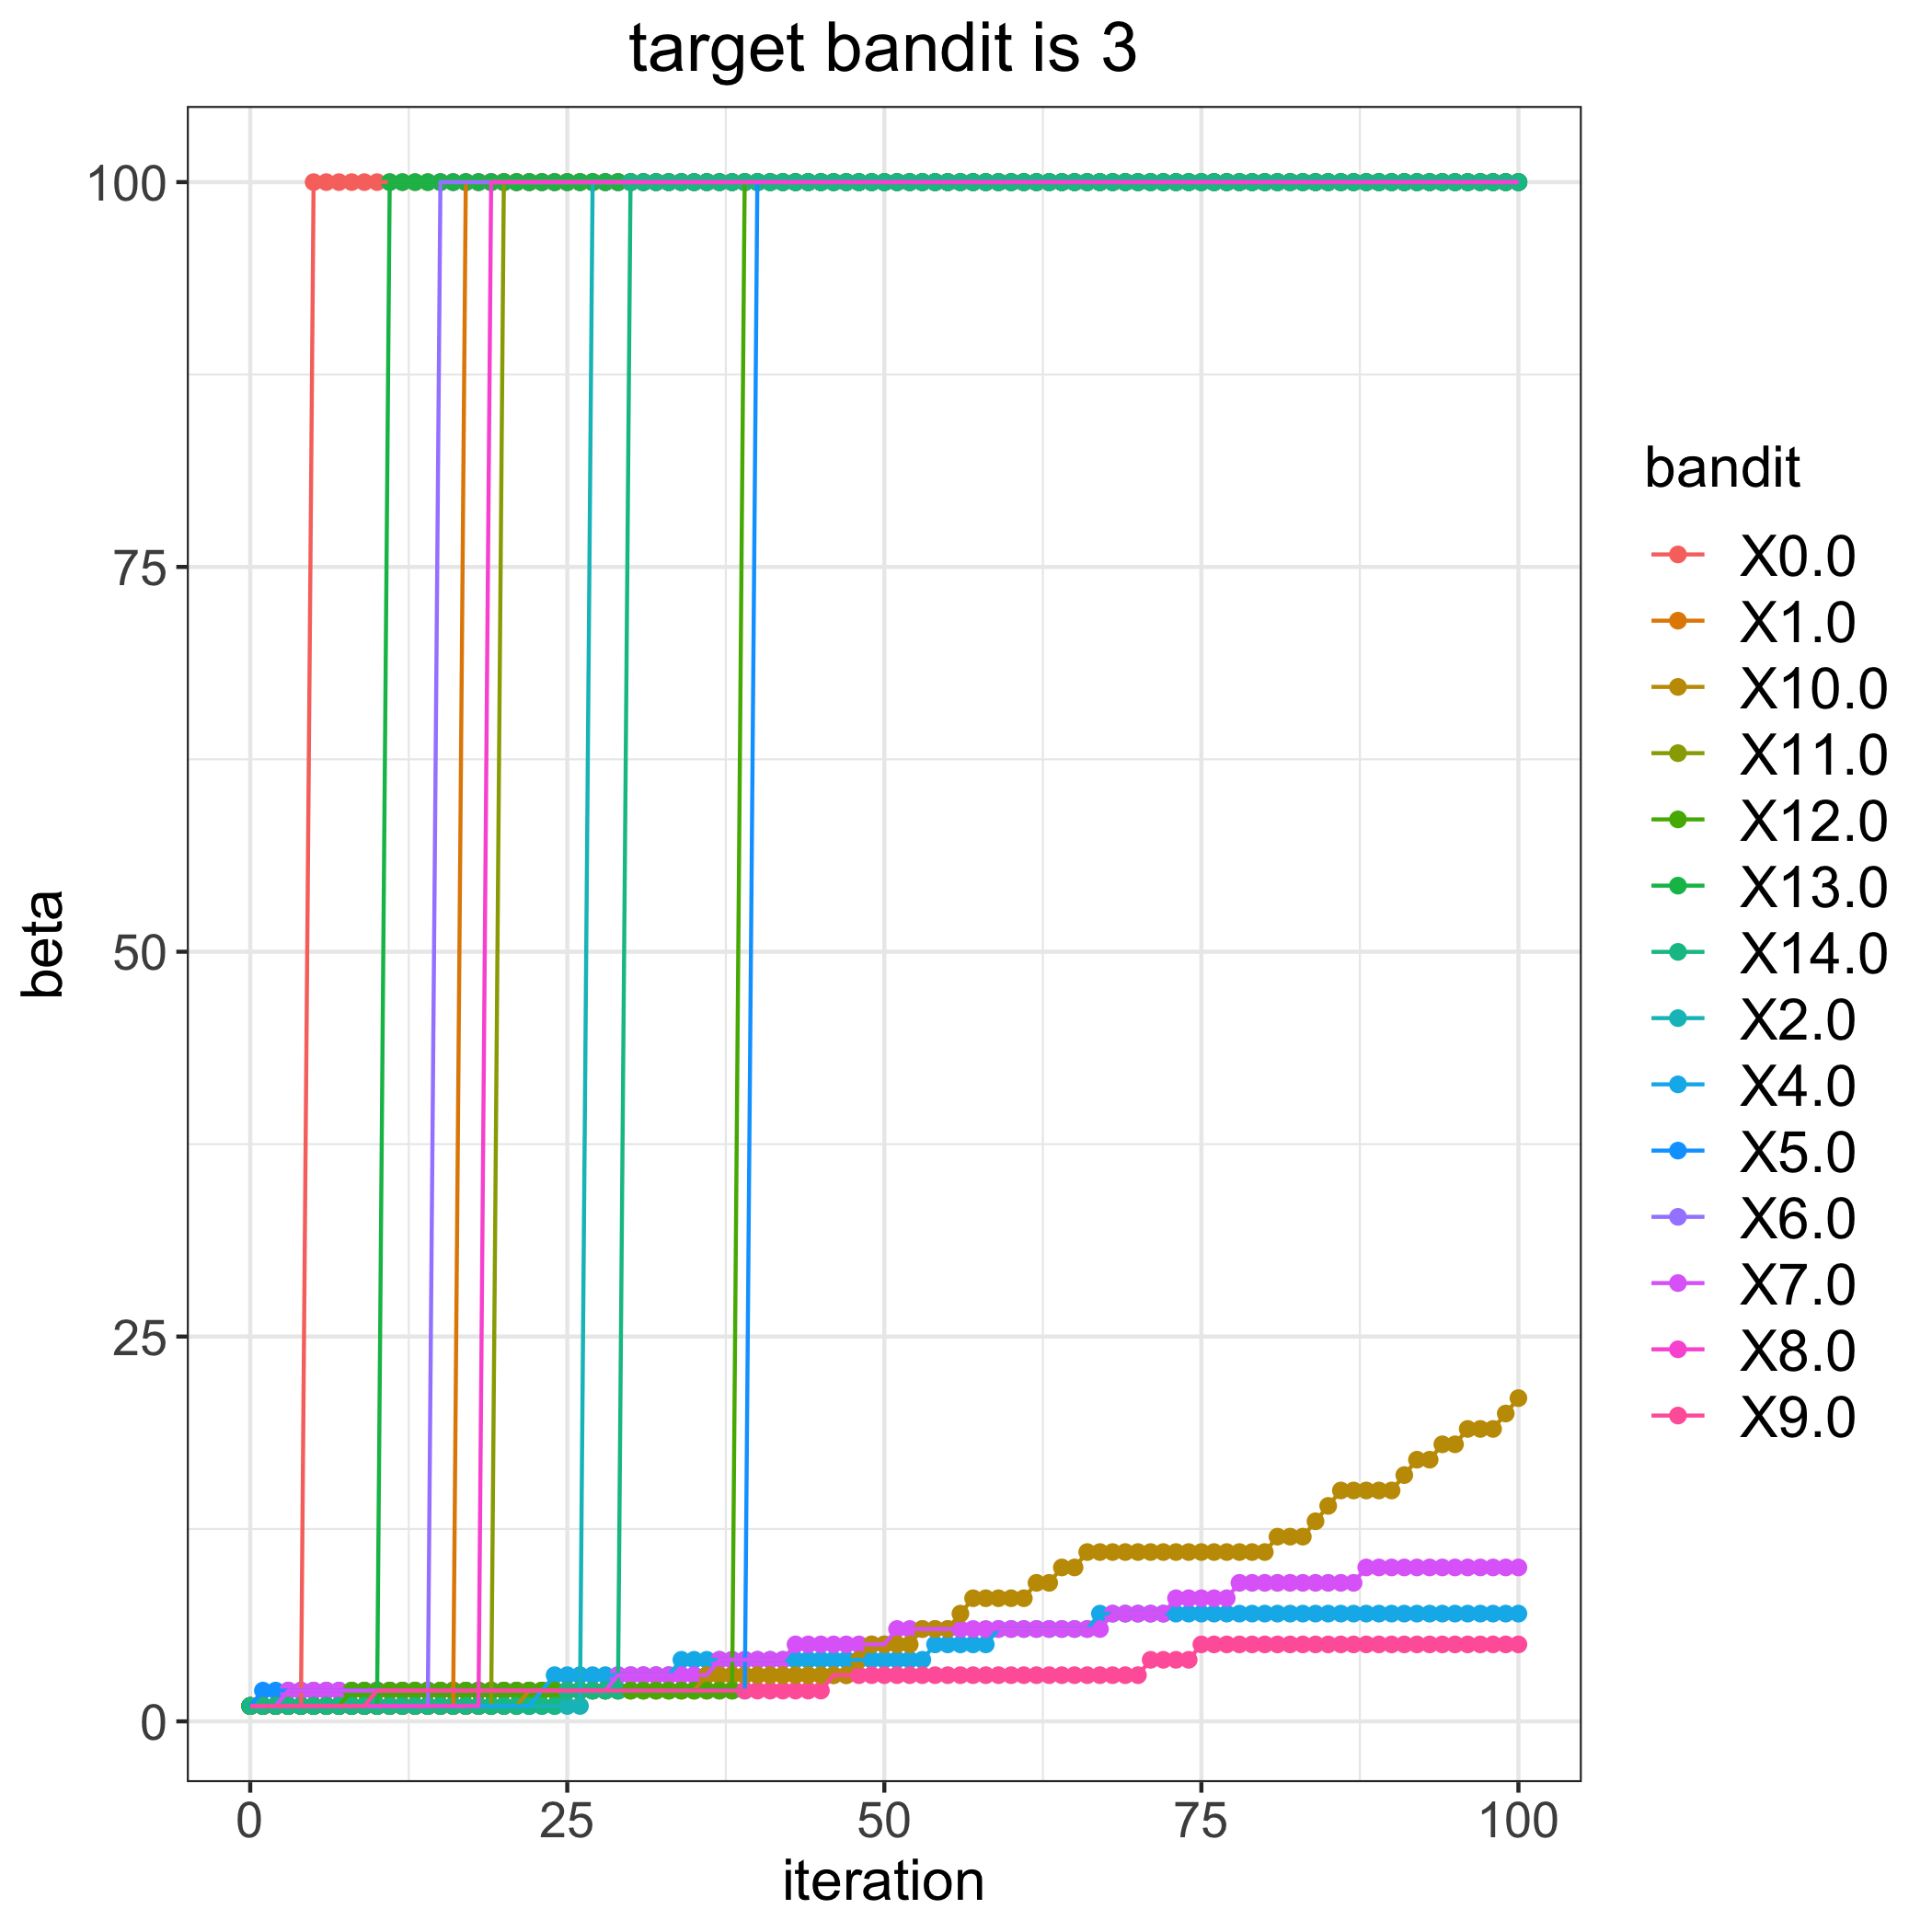

Source data for this figure (header and first rows):
, 0.0, 1.0, 2.0, 4.0, 5.0, 6.0, 7.0, 8.0, 9.0, 10.0, 11.0, 12.0, 13.0, 14.0
0, 1, 1, 1, 1, 1, 1, 1, 1, 1, 1, 1, 1, 1, 1
1, 1, 1, 1, 1, 2, 1, 1, 1, 1, 1, 1, 1, 1, 1
2, 1, 1, 1, 1, 2, 1, 1, 1, 1, 1, 1, 1, 1, 1
3, 1, 1, 1, 1, 2, 1, 2, 1, 1, 1, 1, 1, 1, 1
4, 1, 1, 1, 1, 2, 1, 2, 1, 1, 1, 1, 1, 1, 1
5, 100, 1, 1, 1, 2, 1, 2, 1, 1, 1, 1, 1, 1, 1
6, 100, 1, 1, 1, 2, 1, 2, 1, 1, 1, 1, 1, 1, 1
7, 100, 1, 1, 1, 2, 1, 2, 1, 1, 1, 1, 1, 1, 1
8, 100, 1, 1, 1, 2, 1, 2, 1, 1, 1, 1, 2, 1, 1
9, 100, 1, 1, 1, 2, 1, 2, 1, 1, 1, 1, 2, 1, 1
10, 100, 1, 1, 1, 2, 1, 2, 1, 2, 1, 1, 2, 1, 1
11, 100, 1, 1, 1, 2, 1, 2, 1, 2, 1, 1, 2, 100, 1
12, 100, 1, 1, 1, 2, 1, 2, 1, 2, 1, 1, 2, 100, 1
13, 100, 1, 1, 1, 2, 1, 2, 1, 2, 1, 1, 2, 100, 1
14, 100, 1, 1, 1, 2, 1, 2, 1, 2, 1, 1, 2, 100, 1
15, 100, 1, 1, 1, 2, 100, 2, 1, 2, 1, 1, 2, 100, 1
16, 100, 1, 1, 1, 2, 100, 2, 1, 2, 1, 1, 2, 100, 1
17, 100, 100, 1, 1, 2, 100, 2, 1, 2, 1, 1, 2, 100, 1
18, 100, 100, 1, 1, 2, 100, 2, 1, 2, 1, 1, 2, 100, 1
19, 100, 100, 1, 1, 2, 100, 2, 100, 2, 1, 1, 2, 100, 1
20, 100, 100, 1, 1, 2, 100, 2, 100, 2, 1, 100, 2, 100, 1
21, 100, 100, 1, 1, 2, 100, 2, 100, 2, 1, 100, 2, 100, 1
22, 100, 100, 1, 1, 2, 100, 2, 100, 2, 2, 100, 2, 100, 1
23, 100, 100, 1, 2, 2, 100, 2, 100, 2, 2, 100, 2, 100, 1
24, 100, 100, 1, 3, 2, 100, 2, 100, 2, 2, 100, 2, 100, 1
25, 100, 100, 1, 3, 2, 100, 2, 100, 2, 2, 100, 2, 100, 2
26, 100, 100, 1, 3, 2, 100, 2, 100, 2, 2, 100, 2, 100, 2
27, 100, 100, 100, 3, 2, 100, 2, 100, 2, 2, 100, 2, 100, 2
28, 100, 100, 100, 3, 2, 100, 2, 100, 2, 2, 100, 2, 100, 2
29, 100, 100, 100, 3, 2, 100, 3, 100, 2, 2, 100, 2, 100, 2
30, 100, 100, 100, 3, 2, 100, 3, 100, 2, 2, 100, 2, 100, 100
31, 100, 100, 100, 3, 2, 100, 3, 100, 2, 2, 100, 2, 100, 100
32, 100, 100, 100, 3, 2, 100, 3, 100, 2, 2, 100, 2, 100, 100
33, 100, 100, 100, 3, 2, 100, 3, 100, 2, 2, 100, 2, 100, 100
34, 100, 100, 100, 4, 2, 100, 3, 100, 2, 2, 100, 2, 100, 100
35, 100, 100, 100, 4, 2, 100, 3, 100, 2, 2, 100, 2, 100, 100
36, 100, 100, 100, 4, 2, 100, 3, 100, 2, 3, 100, 2, 100, 100
37, 100, 100, 100, 4, 2, 100, 4, 100, 2, 3, 100, 2, 100, 100
38, 100, 100, 100, 4, 2, 100, 4, 100, 2, 3, 100, 2, 100, 100
39, 100, 100, 100, 4, 2, 100, 4, 100, 2, 3, 100, 100, 100, 100
40, 100, 100, 100, 4, 100, 100, 4, 100, 2, 3, 100, 100, 100, 100
41, 100, 100, 100, 4, 100, 100, 4, 100, 2, 3, 100, 100, 100, 100
42, 100, 100, 100, 4, 100, 100, 4, 100, 2, 3, 100, 100, 100, 100
43, 100, 100, 100, 4, 100, 100, 5, 100, 2, 3, 100, 100, 100, 100
44, 100, 100, 100, 4, 100, 100, 5, 100, 2, 3, 100, 100, 100, 100
45, 100, 100, 100, 4, 100, 100, 5, 100, 2, 3, 100, 100, 100, 100
46, 100, 100, 100, 4, 100, 100, 5, 100, 3, 3, 100, 100, 100, 100
47, 100, 100, 100, 4, 100, 100, 5, 100, 3, 3, 100, 100, 100, 100
48, 100, 100, 100, 4, 100, 100, 5, 100, 3, 4, 100, 100, 100, 100
49, 100, 100, 100, 4, 100, 100, 5, 100, 3, 5, 100, 100, 100, 100
50, 100, 100, 100, 4, 100, 100, 5, 100, 3, 5, 100, 100, 100, 100
51, 100, 100, 100, 4, 100, 100, 6, 100, 3, 5, 100, 100, 100, 100
52, 100, 100, 100, 4, 100, 100, 6, 100, 3, 5, 100, 100, 100, 100
53, 100, 100, 100, 4, 100, 100, 6, 100, 3, 6, 100, 100, 100, 100
54, 100, 100, 100, 5, 100, 100, 6, 100, 3, 6, 100, 100, 100, 100
55, 100, 100, 100, 5, 100, 100, 6, 100, 3, 6, 100, 100, 100, 100
56, 100, 100, 100, 5, 100, 100, 6, 100, 3, 7, 100, 100, 100, 100
57, 100, 100, 100, 5, 100, 100, 6, 100, 3, 8, 100, 100, 100, 100
58, 100, 100, 100, 5, 100, 100, 6, 100, 3, 8, 100, 100, 100, 100
59, 100, 100, 100, 6, 100, 100, 6, 100, 3, 8, 100, 100, 100, 100
... 41 more rows
